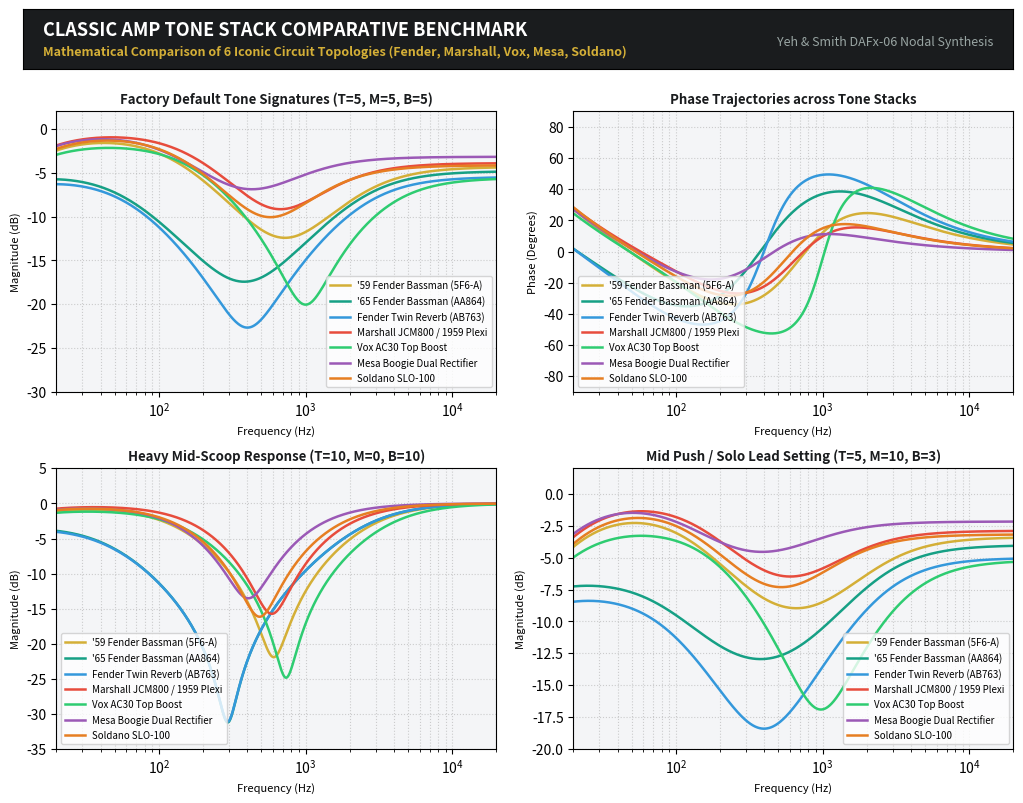

Python code for this plot: (Note: this script raises an exception after producing the figure.)
#!/usr/bin/env python3
"""
Comprehensive Tone Stack Circuit Database & Comparative Mathematical Benchmark
================================================================================
Models the 6 most iconic guitar tone stacks using exact continuous-time
polynomial nodal equations (Yeh & Smith, DAFx-06) and bilinear discretization:

1. Fender '59 Bassman 5F6-A (Tweed reference)
2. Fender Twin Reverb AB763 (Blackface standard)
3. Marshall 1959 Plexi / JCM800 (British Lead roar)
4. Vox AC30 Top Boost (British chime / brilliant treble)
5. Mesa Boogie Dual Rectifier (Modern aggressive high-gain scoop)
6. Soldano SLO-100 Super Lead Overdrive (Harmonic boutique lead)
"""

import numpy as np
import scipy.signal as signal
import matplotlib.pyplot as plt
from matplotlib.backends.backend_pdf import PdfPages

# Theme Colors
charcoal = "#1a1c1e"
gold = "#d4af37"
copper = "#c87d55"
cream = "#f4f5f7"

# ==============================================================================
# 1. CIRCUIT COMPONENT DATABASE
# ==============================================================================

CIRCUITS = {
    "Fender_59_Bassman": {
        "name": "'59 Fender Bassman (5F6-A)",
        "desc": "Original Tweed benchmark; balanced warmth, 800Hz scoop",
        "R1": 250e3,  # Treble pot (Linear)
        "R2": 1e6,    # Bass pot (10% Audio Log)
        "R3": 25e3,   # Mid pot (Linear)
        "R4": 56e3,   # Slope resistor
        "C1": 250e-12,# 250 pF
        "C2": 20e-9,  # 20 nF
        "C3": 20e-9,  # 20 nF
        "color": "#d4af37"
    },
    "Fender_65_Bassman_AA864": {
        "name": "'65 Fender Bassman (AA864)",
        "desc": "Blackface Bassman; 100nF deep bass cap, 47nF mid cap, 100k slope",
        "R1": 250e3,
        "R2": 250e3,
        "R3": 25e3,
        "R4": 100e3,
        "C1": 250e-12,
        "C2": 100e-9,
        "C3": 47e-9,
        "color": "#16a085"
    },
    "Fender_Twin_Reverb": {
        "name": "Fender Twin Reverb (AB763)",
        "desc": "Classic Blackface; huge low-end authority, deeper scoop at 450Hz",
        "R1": 250e3,
        "R2": 250e3,
        "R3": 10e3,
        "R4": 100e3,  # 100k slope creates very pronounced mid scoop
        "C1": 250e-12,
        "C2": 100e-9, # 0.1 uF big bass cap
        "C3": 47e-9,  # 0.047 uF mid cap
        "color": "#3498db"
    },
    "Marshall_JCM800": {
        "name": "Marshall JCM800 / 1959 Plexi",
        "desc": "British crunch; forward midrange, higher treble bite, 33k slope",
        "R1": 220e3,
        "R2": 1e6,
        "R3": 22e3,
        "R4": 33e3,   # 33k slope lets significantly more midrange push through
        "C1": 470e-12,# 470 pF bright cap
        "C2": 22e-9,
        "C3": 22e-9,
        "color": "#e74c3c"
    },
    "Vox_AC30_TopBoost": {
        "name": "Vox AC30 Top Boost",
        "desc": "British chime; 47pF small treble cap, 100k slope, sparkling highs",
        "R1": 1e6,
        "R2": 1e6,
        "R3": 10e3,   # Fixed internal tail or pot
        "R4": 100e3,
        "C1": 47e-12, # 47 pF ultra-sparkle cap
        "C2": 22e-9,
        "C3": 10e-9,
        "color": "#2ecc71"
    },
    "Mesa_Dual_Rectifier": {
        "name": "Mesa Boogie Dual Rectifier",
        "desc": "Modern metal; 680pF treble cap, 50k mid pot for extreme scoop-to-punch",
        "R1": 250e3,
        "R2": 1e6,
        "R3": 50e3,   # 50k mid pot gives massive sweep range
        "R4": 47e3,
        "C1": 680e-12,# 680 pF massive upper-mid presence
        "C2": 20e-9,
        "C3": 20e-9,
        "color": "#9b59b6"
    },
    "Soldano_SLO_100": {
        "name": "Soldano SLO-100",
        "desc": "Boutique high-gain; legendary singing lead, smooth transition",
        "R1": 250e3,
        "R2": 1e6,
        "R3": 25e3,
        "R4": 47e3,   # 47k slope provides balanced vocal resonance
        "C1": 470e-12,
        "C2": 20e-9,
        "C3": 20e-9,
        "color": "#e67e22"
    }
}

# ==============================================================================
# 2. MATHEMATICAL SOLVER (YEH & SMITH CLOSED-FORM ALGEBRA)
# ==============================================================================

def solve_tone_stack(circuit_key, t=0.5, m=0.5, l=0.5, freqs_hz=None):
    """
    Computes exact continuous-time complex response H(s) for any given tone stack.
    """
    c = CIRCUITS[circuit_key]
    R1, R2, R3, R4 = c["R1"], c["R2"], c["R3"], c["R4"]
    C1, C2, C3 = c["C1"], c["C2"], c["C3"]
    
    m = max(float(m), 1e-5)
    l = max(float(l), 1e-5)
    t = float(t)
    
    # Denominator
    a0 = 1.0
    a1 = (C1*R1 + C1*R3 + C2*R3 + C2*R4 + C3*R4) + m*C3*R3 + l*(C1*R2 + C2*R2)
    a2 = (m*(C1*C3*R1*R3 - C2*C3*R3*R4 + C1*C3*R3**2 + C2*C3*R3**2)
          + l*m*(C1*C3*R2*R3 + C2*C3*R2*R3)
          - (m**2)*(C1*C3*R3**2 + C2*C3*R3**2)
          + l*(C1*C2*R2*R4 + C1*C2*R1*R2 + C1*C3*R2*R4 + C2*C3*R2*R4)
          + (C1*C2*R1*R4 + C1*C3*R1*R4 + C1*C2*R3*R4 + C1*C2*R1*R3 + C1*C3*R3*R4 + C2*C3*R3*R4))
    a3 = (l*m*(C1*C2*C3*R1*R2*R3 + C1*C2*C3*R2*R3*R4)
          - (m**2)*(C1*C2*C3*R1*R3**2 + C1*C2*C3*R3**2*R4)
          + m*(C1*C2*C3*R3**2*R4 + C1*C2*C3*R1*R3**2 - C1*C2*C3*R1*R3*R4)
          + l*C1*C2*C3*R1*R2*R4 + C1*C2*C3*R1*R3*R4)

    # Numerator
    b1 = t*C1*R1 + m*C3*R3 + l*(C1*R2 + C2*R2) + (C1*R3 + C2*R3)
    b2 = (t*(C1*C2*R1*R4 + C1*C3*R1*R4)
          - (m**2)*(C1*C3*R3**2 + C2*C3*R3**2)
          + m*(C1*C3*R1*R3 + C1*C3*R3**2 + C2*C3*R3**2)
          + l*(C1*C2*R1*R2 + C1*C2*R2*R4 + C1*C3*R2*R4)
          + l*m*(C1*C3*R2*R3 + C2*C3*R2*R3)
          + (C1*C2*R1*R3 + C1*C2*R3*R4 + C1*C3*R3*R4))
    b3 = (l*m*(C1*C2*C3*R1*R2*R3 + C1*C2*C3*R2*R3*R4)
          - (m**2)*(C1*C2*C3*R1*R3**2 + C1*C2*C3*R3**2*R4)
          + m*(C1*C2*C3*R1*R3**2 + C1*C2*C3*R3**2*R4)
          + t*C1*C2*C3*R1*R3*R4 - t*m*C1*C2*C3*R1*R3*R4
          + t*l*C1*C2*C3*R1*R2*R4)

    s = 2j * np.pi * freqs_hz
    s2 = s * s
    s3 = s2 * s
    
    num = b1*s + b2*s2 + b3*s3
    den = a0 + a1*s + a2*s2 + a3*s3
    
    H_s = num / den
    mag_db = 20.0 * np.log10(np.maximum(np.abs(H_s), 1e-6))
    phase_deg = np.angle(H_s, deg=True)
    return mag_db, phase_deg

# ==============================================================================
# 3. GENERATE COMPARATIVE BENCHMARK REPORT
# ==============================================================================

def generate_comparative_report(pdf_path="ToneStack_Comparative_Analysis.pdf"):
    print("Generating Comparative Circuit Report for 6 Classic Amp Tone Stacks...")
    freqs = np.logspace(np.log10(10.0), np.log10(20000.0), 1000)
    
    with PdfPages(pdf_path) as pdf:
        # PAGE 1: Frequency & Notch Comparison across All 6 Amps
        fig1 = plt.figure(figsize=(11, 8.5), facecolor='#ffffff')
        
        # Header banner
        h_ax = fig1.add_axes([0.05, 0.90, 0.90, 0.07])
        h_ax.set_facecolor(charcoal)
        h_ax.set_xticks([])
        h_ax.set_yticks([])
        h_ax.text(0.02, 0.65, "CLASSIC AMP TONE STACK COMPARATIVE BENCHMARK", 
                  color='#ffffff', fontsize=13, fontweight='bold', va='center')
        h_ax.text(0.02, 0.28, "Mathematical Comparison of 6 Iconic Circuit Topologies (Fender, Marshall, Vox, Mesa, Soldano)", 
                  color=gold, fontsize=9.0, fontweight='bold', va='center')
        h_ax.text(0.98, 0.45, "Yeh & Smith DAFx-06 Nodal Synthesis", color='#99a5a3', fontsize=9, ha='right', va='center')

        # Subplot 1: Default Settings (T=0.5, M=0.5, B=0.5) - Tone Signature Comparison
        ax1 = fig1.add_axes([0.08, 0.52, 0.40, 0.33])
        ax1.set_facecolor(cream)
        for key, c in CIRCUITS.items():
            mag_db, _ = solve_tone_stack(key, t=0.5, m=0.5, l=0.5, freqs_hz=freqs)
            ax1.semilogx(freqs, mag_db, label=c["name"], color=c["color"], lw=1.8)
        ax1.set_title("Factory Default Tone Signatures (T=5, M=5, B=5)", fontsize=9.5, fontweight='bold', color=charcoal)
        ax1.set_xlabel("Frequency (Hz)", fontsize=8)
        ax1.set_ylabel("Magnitude (dB)", fontsize=8)
        ax1.set_xlim(20, 20000)
        ax1.set_ylim(-30, 2)
        ax1.grid(True, which="both", ls=":", alpha=0.6)
        ax1.legend(fontsize=7.0, loc="lower right")

        # Subplot 2: Phase Comparison
        ax2 = fig1.add_axes([0.55, 0.52, 0.40, 0.33])
        ax2.set_facecolor(cream)
        for key, c in CIRCUITS.items():
            _, phase_deg = solve_tone_stack(key, t=0.5, m=0.5, l=0.5, freqs_hz=freqs)
            ax2.semilogx(freqs, phase_deg, label=c["name"], color=c["color"], lw=1.8)
        ax2.set_title("Phase Trajectories across Tone Stacks", fontsize=9.5, fontweight='bold', color=charcoal)
        ax2.set_xlabel("Frequency (Hz)", fontsize=8)
        ax2.set_ylabel("Phase (Degrees)", fontsize=8)
        ax2.set_xlim(20, 20000)
        ax2.set_ylim(-90, 90)
        ax2.grid(True, which="both", ls=":", alpha=0.6)
        ax2.legend(fontsize=7.0, loc="lower left")

        # Subplot 3: Extreme Mid Scoop (Mid = 0.0, Treble = 1.0, Bass = 1.0)
        ax3 = fig1.add_axes([0.08, 0.10, 0.40, 0.33])
        ax3.set_facecolor(cream)
        for key, c in CIRCUITS.items():
            mag_db, _ = solve_tone_stack(key, t=1.0, m=0.0, l=1.0, freqs_hz=freqs)
            ax3.semilogx(freqs, mag_db, label=c["name"], color=c["color"], lw=1.8)
        ax3.set_title("Heavy Mid-Scoop Response (T=10, M=0, B=10)", fontsize=9.5, fontweight='bold', color=charcoal)
        ax3.set_xlabel("Frequency (Hz)", fontsize=8)
        ax3.set_ylabel("Magnitude (dB)", fontsize=8)
        ax3.set_xlim(20, 20000)
        ax3.set_ylim(-35, 5)
        ax3.grid(True, which="both", ls=":", alpha=0.6)
        ax3.legend(fontsize=7.0, loc="lower left")

        # Subplot 4: Mid Push / Solo Boost (Mid = 1.0, Treble = 0.5, Bass = 0.3)
        ax4 = fig1.add_axes([0.55, 0.10, 0.40, 0.33])
        ax4.set_facecolor(cream)
        for key, c in CIRCUITS.items():
            mag_db, _ = solve_tone_stack(key, t=0.5, m=1.0, l=0.3, freqs_hz=freqs)
            ax4.semilogx(freqs, mag_db, label=c["name"], color=c["color"], lw=1.8)
        ax4.set_title("Mid Push / Solo Lead Setting (T=5, M=10, B=3)", fontsize=9.5, fontweight='bold', color=charcoal)
        ax4.set_xlabel("Frequency (Hz)", fontsize=8)
        ax4.set_ylabel("Magnitude (dB)", fontsize=8)
        ax4.set_xlim(20, 20000)
        ax4.set_ylim(-20, 2)
        ax4.grid(True, which="both", ls=":", alpha=0.6)
        ax4.legend(fontsize=7.0, loc="lower right")

        pdf.savefig(fig1)
        plt.close(fig1)

        # PAGE 2: Circuit Component Matrix & Acoustic Feature Analysis
        fig2 = plt.figure(figsize=(11, 8.5), facecolor='#ffffff')
        
        # Header banner
        h2_ax = fig2.add_axes([0.05, 0.90, 0.90, 0.07])
        h2_ax.set_facecolor(charcoal)
        h2_ax.set_xticks([])
        h2_ax.set_yticks([])
        h2_ax.text(0.02, 0.65, "CIRCUIT COMPONENT SPECIFICATIONS & ACOUSTIC MAPPING", 
                   color='#ffffff', fontsize=13, fontweight='bold', va='center')
        h2_ax.text(0.02, 0.28, "Mathematical Component Values and Characteristic Notch Frequencies", 
                   color=gold, fontsize=9.0, fontweight='bold', va='center')
        h2_ax.text(0.98, 0.45, "Ready for C++ Modular Implementation", color='#2ecc71', fontsize=9, fontweight='bold', ha='right', va='center')

        # Table: Component Values
        table_cols = ["Amplifier Circuit", "R1 (Treb)", "R2 (Bass)", "R3 (Mid)", "R4 (Slope)", "C1 (Treb)", "C2 (Bass)", "C3 (Mid)", "Notch Freq", "Acoustic Personality"]
        table_rows = []
        for key, c in CIRCUITS.items():
            # Find notch frequency at default
            mag, _ = solve_tone_stack(key, 0.5, 0.5, 0.5, freqs)
            notch_idx = np.argmin(mag[(freqs > 200) & (freqs < 2000)])
            notch_f = freqs[(freqs > 200) & (freqs < 2000)][notch_idx]
            
            table_rows.append([
                c["name"],
                f"{int(c['R1']/1000)}k",
                f"{c['R2']/1e6:.1f}M" if c['R2']>=1e6 else f"{int(c['R2']/1000)}k",
                f"{int(c['R3']/1000)}k",
                f"{int(c['R4']/1000)}k",
                f"{int(c['C1']*1e12)} pF",
                f"{int(c['C2']*1e9)} nF",
                f"{int(c['C3']*1e9)} nF",
                f"{notch_f:.0f} Hz",
                c["desc"]
            ])

        ax_tab = fig2.add_axes([0.05, 0.25, 0.90, 0.60])
        ax_tab.axis('tight')
        ax_tab.axis('off')
        tab = ax_tab.table(cellText=table_rows, colLabels=table_cols, loc='center', cellLoc='center')
        tab.auto_set_font_size(False)
        tab.set_fontsize(7.8)
        tab.scale(1.0, 2.2)
        for (row, col), cell in tab.get_celld().items():
            if row == 0:
                cell.set_facecolor(charcoal)
                cell.set_text_props(color='#ffffff', weight='bold')
            elif row % 2 == 1:
                cell.set_facecolor('#f4f6f7')

        pdf.savefig(fig2)
        plt.close(fig2)

    print(f"Comparative report successfully created at: {pdf_path}")

if __name__ == "__main__":
    generate_comparative_report("plugins/Bossman/research/ToneStack_Comparative_Analysis.pdf")
